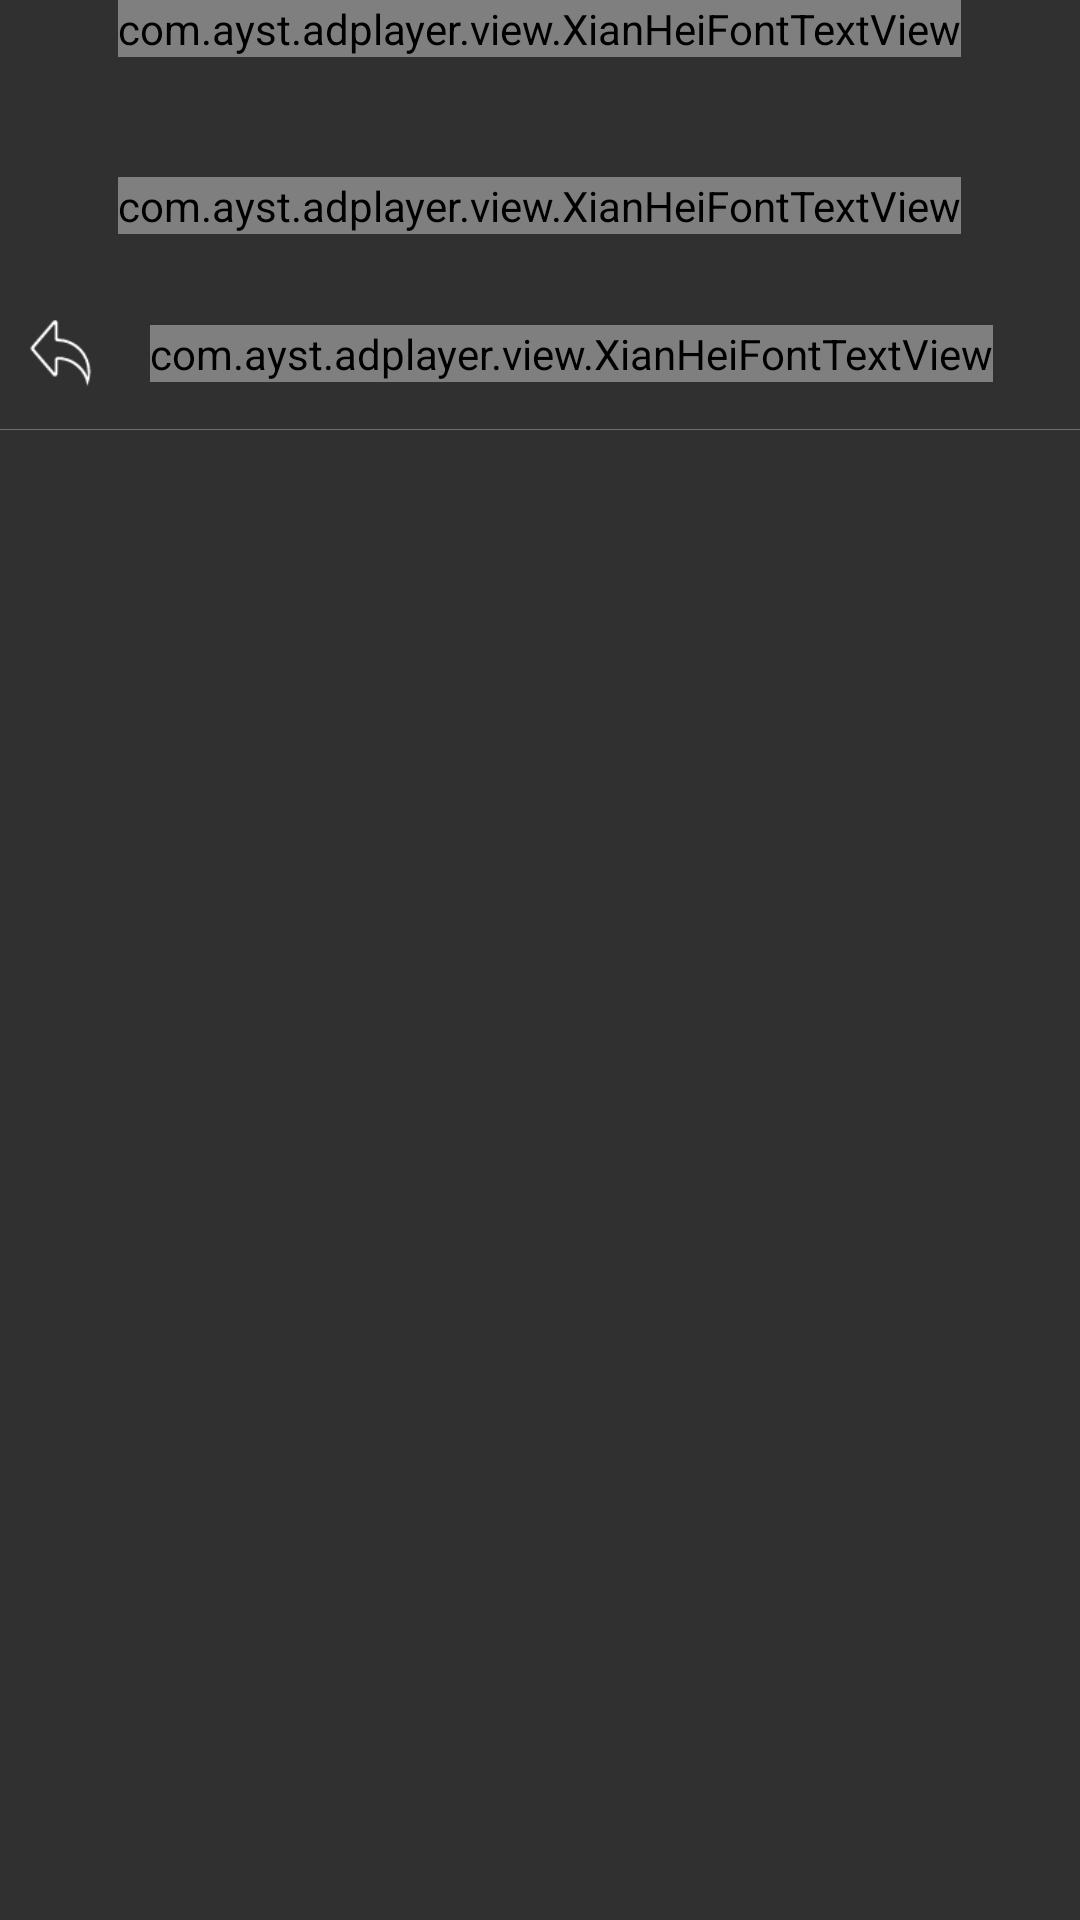

Produce the Android XML layout that renders to this screen, including the resource entries it uses.
<!-- AndroidManifest.xml: application theme AppTheme -->
<!-- res/layout/fragment_play_by_dir_setting.xml -->
<RelativeLayout xmlns:android="http://schemas.android.com/apk/res/android"
    xmlns:tools="http://schemas.android.com/tools"
    android:layout_width="match_parent"
    android:layout_height="match_parent"
    tools:mContext="com.ayst.adplayer.settings.CopySettingFragment">

    <LinearLayout
        android:orientation="vertical"
        android:layout_width="match_parent"
        android:layout_height="match_parent"
        android:layout_centerHorizontal="true"
        android:gravity="center_horizontal">

        <com.ayst.adplayer.view.XianHeiFontTextView
            android:layout_width="wrap_content"
            android:layout_height="wrap_content"
            android:text="@string/dir_play_setting"
            android:textColor="@color/white"
            android:textSize="@dimen/font_big_big" />

        <com.ayst.adplayer.view.XianHeiFontTextView
            android:layout_width="wrap_content"
            android:layout_height="wrap_content"
            android:text="@string/dir_play_setting_intro"
            android:textColor="@color/white_70"
            android:textSize="@dimen/font_normal"
            android:layout_marginTop="40dp"/>

        <LinearLayout
            android:layout_width="match_parent"
            android:layout_height="wrap_content"
            android:gravity="center_vertical"
            android:layout_marginTop="20dp">

            <ImageButton
                android:id="@+id/btn_back"
                android:layout_width="40dp"
                android:layout_height="40dp"
                android:focusable="true"
                android:padding="5dp"
                android:background="@drawable/bg_circle_selector"
                android:scaleType="fitCenter"
                android:src="@mipmap/ic_back_normal"/>

            <com.ayst.adplayer.view.XianHeiFontTextView
                android:id="@+id/tv_cur_dir"
                android:layout_width="wrap_content"
                android:layout_height="wrap_content"
                android:layout_marginStart="10dp"
                android:text="/"
                android:textColor="@color/white"
                android:textSize="@dimen/font_normal" />

        </LinearLayout>

        <View
            android:layout_width="match_parent"
            android:layout_height="1px"
            android:layout_marginTop="5dp"
            android:background="@color/white_30"/>

        <ListView
            android:id="@+id/lv_dir"
            android:layout_width="match_parent"
            android:layout_height="match_parent"
            android:layout_marginTop="3dp"/>

    </LinearLayout>

</RelativeLayout>
<!-- resources referenced by this layout -->
<resources>
  <color name="white">#ffffffff</color>
  <color name="white_30">#4dffffff</color>
  <color name="white_70">#b3ffffff</color>
  <dimen name="font_big_big">36sp</dimen>
  <dimen name="font_normal">20sp</dimen>
  <!-- drawable bg_circle_selector (drawable) -->
  <?xml version="1.0" encoding="utf-8"?>
  <selector xmlns:android="http://schemas.android.com/apk/res/android">
      <item android:state_pressed="true" android:drawable="@drawable/bg_circle_pressed"/>
      <item android:state_selected="true" android:drawable="@drawable/bg_circle_selected"/>
      <item android:drawable="@drawable/bg_circle_normal"/>
  </selector>
  <!-- mipmap ic_back_normal: png bitmap (mipmap-hdpi, 1113 bytes) -->
  <string name="dir_play_setting">By Folder</string>
  <string name="dir_play_setting_intro">Playing automatically the video and image files in the specified folder.</string>
  <style name="AppTheme" parent="Theme.AppCompat.NoActionBar">
          
          <item name="colorPrimary">@color/colorPrimary</item>
          <item name="colorPrimaryDark">@color/colorPrimaryDark</item>
          <item name="colorAccent">@color/colorAccent</item>
          <item name="android:windowActionBar">false</item>
          <item name="android:windowNoTitle">true</item>
          <item name="android:windowFullscreen">true</item>
      </style>
  <!-- drawable bg_circle_pressed (drawable) -->
  <?xml version="1.0" encoding="utf-8"?>
  <shape xmlns:android="http://schemas.android.com/apk/res/android"
      android:shape="oval">
  
      <stroke android:width="1px" android:color="@color/blue"/>
  
      <solid android:color="@color/blue"/>
  
  </shape>
  <!-- drawable bg_circle_selected (drawable) -->
  <?xml version="1.0" encoding="utf-8"?>
  <shape xmlns:android="http://schemas.android.com/apk/res/android"
      android:shape="oval">
  
      <stroke android:width="1px" android:color="@color/blue_30"/>
  
      <solid android:color="@color/blue_30"/>
  
  </shape>
  <!-- drawable bg_circle_normal (drawable) -->
  <?xml version="1.0" encoding="utf-8"?>
  <shape xmlns:android="http://schemas.android.com/apk/res/android"
      android:shape="oval">
  
      <stroke android:width="1px" android:color="@android:color/transparent"/>
  
      <solid android:color="@android:color/transparent"/>
  
  </shape>
  <color name="colorPrimary">#396490</color>
  <color name="colorPrimaryDark">#102026</color>
  <color name="colorAccent">#ffd700</color>
  <color name="blue">#396490</color>
  <color name="blue_30">#4d396490</color>
</resources>
